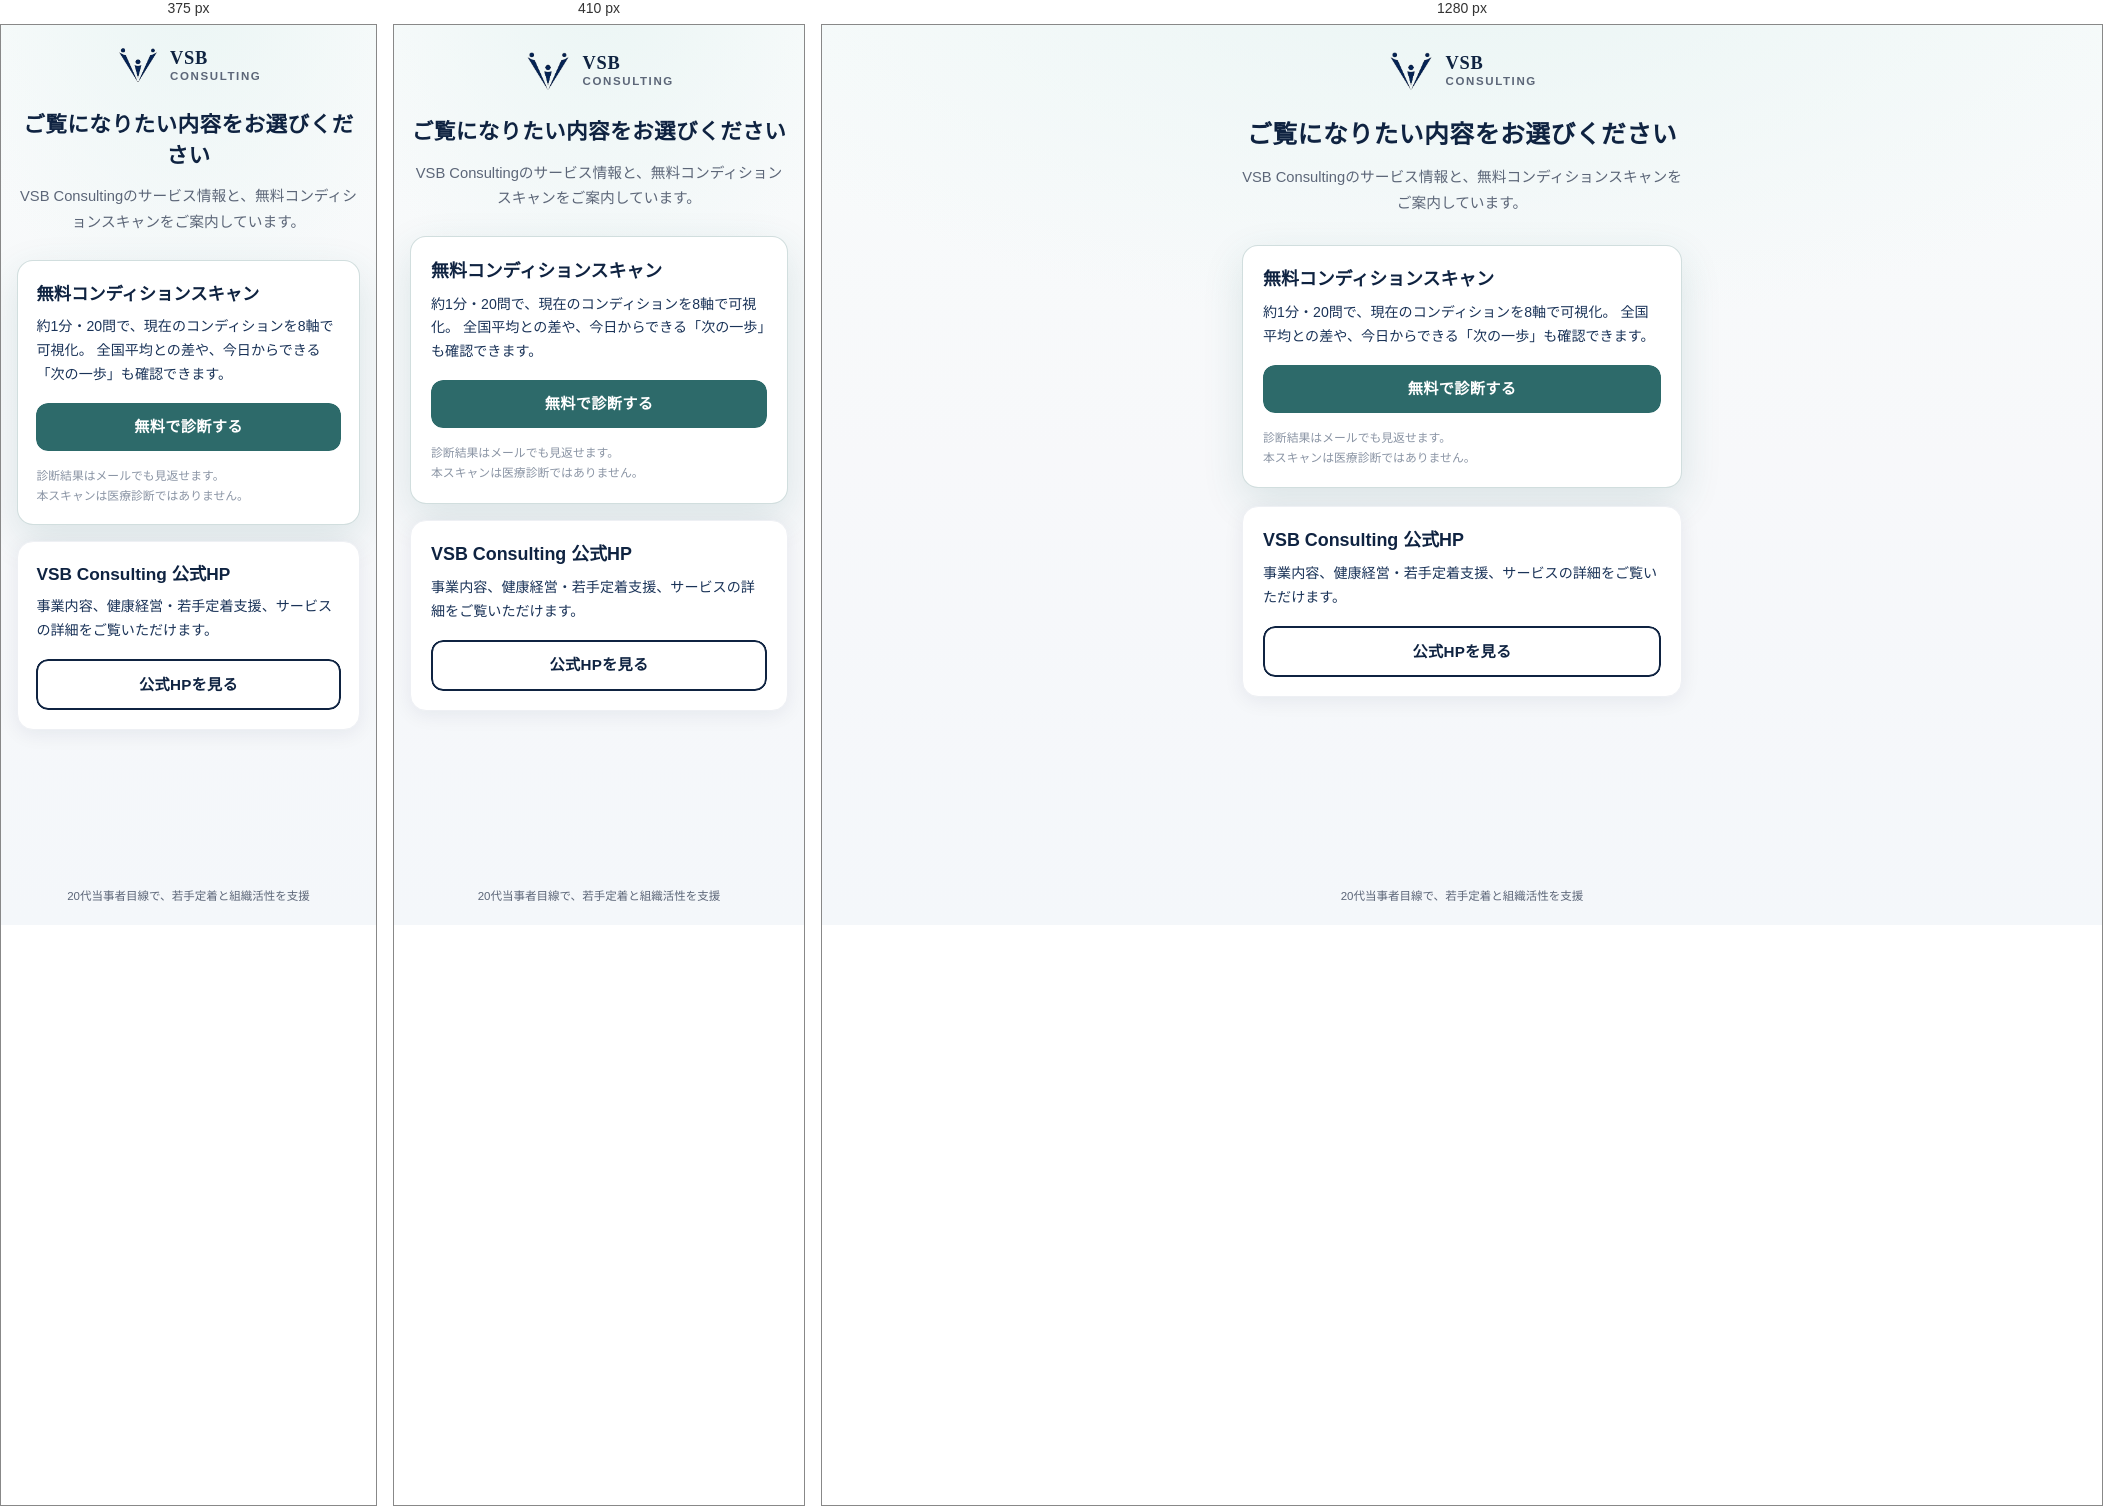
Rendered at 375 px, 410 px and 1280 px, left to right.

<!-- file: index.html -->
<!DOCTYPE html>
<html lang="ja">
<head>
  <meta charset="UTF-8" />
  <meta name="viewport" content="width=device-width, initial-scale=1.0, viewport-fit=cover" />
  <script src="/assets/js/analytics-config.js"></script>
  <script src="/assets/js/analytics.js"></script>
  <title>ご案内｜VSB Consulting</title>
  <meta name="description" content="VSB Consultingの公式HPと、無料コンディションスキャンへのご案内ページです。" />
  <link rel="canonical" href="https://vsb-consulting.jp/start/" />
  <meta property="og:type" content="website" />
  <meta property="og:url" content="https://vsb-consulting.jp/start/" />
  <meta property="og:title" content="ご案内｜VSB Consulting" />
  <meta property="og:description" content="無料コンディションスキャンと公式HPへお進みください。" />
  <meta property="og:locale" content="ja_JP" />
  <link rel="icon" href="/assets/img/vsb-logo-mark.png" type="image/png" />
  <link rel="apple-touch-icon" href="/assets/img/vsb-logo-mark.png" />
  <link rel="preconnect" href="https://fonts.googleapis.com" />
  <link rel="preconnect" href="https://fonts.gstatic.com" crossorigin />
  <link href="https://fonts.googleapis.com/css2?family=Noto+Sans+JP:wght@400;500;600;700&family=Noto+Serif+JP:wght@500;600;700&display=swap" rel="stylesheet" />
  <link rel="stylesheet" href="/start/assets/css/start.css?v=2" />
</head>
<body>
  <a class="start-skip" href="#main">メインコンテンツへスキップ</a>

  <div class="start-page">
    <header class="start-header">
      <div class="start-brand" aria-label="VSB Consulting">
        <img
          class="start-brand__logo"
          src="/assets/img/vsb-logo-mark.png"
          alt=""
          width="48"
          height="44"
          decoding="async"
        />
        <span class="start-brand__text">
          <span class="start-brand__mark">VSB</span>
          <span class="start-brand__name">Consulting</span>
        </span>
      </div>
    </header>

    <main id="main" class="start-main">
      <div class="start-intro">
        <h1 class="start-intro__title">ご覧になりたい内容をお選びください</h1>
        <p class="start-intro__lead">
          VSB Consultingのサービス情報と、無料コンディションスキャンをご案内しています。
        </p>
      </div>

      <div class="start-choices">
        <a
          class="start-choice start-choice--primary"
          href="https://vsb-consulting.jp/scan/"
        >
          <div class="start-choice__inner">
            <h2 class="start-choice__title">無料コンディションスキャン</h2>
            <p class="start-choice__desc">
              約1分・20問で、現在のコンディションを8軸で可視化。
              全国平均との差や、今日からできる「次の一歩」も確認できます。
            </p>
            <div class="start-choice__action">
              <span class="start-choice__cta">無料で診断する</span>
            </div>
            <p class="start-choice__notes">
              診断結果はメールでも見返せます。<br />
              本スキャンは医療診断ではありません。
            </p>
          </div>
        </a>

        <a
          class="start-choice start-choice--secondary"
          href="https://vsb-consulting.jp/"
        >
          <div class="start-choice__inner">
            <h2 class="start-choice__title">VSB Consulting 公式HP</h2>
            <p class="start-choice__desc">
              事業内容、健康経営・若手定着支援、サービスの詳細をご覧いただけます。
            </p>
            <div class="start-choice__action">
              <span class="start-choice__cta">公式HPを見る</span>
            </div>
          </div>
        </a>
      </div>
    </main>

    <footer class="start-footer">
      <p class="start-footer__text">20代当事者目線で、若手定着と組織活性を支援</p>
    </footer>
  </div>
</body>
</html>


/* @media block from assets/css/start.css */
@media (min-width: 390px) {
  .start-header {
    padding-top: 1.5rem;
  }

  .start-brand__logo {
    width: 48px;
  }

  .start-choice__inner {
    padding: 1.35rem 1.25rem 1.2rem;
  }

  .start-choice__title {
    font-size: 1.12rem;
  }
}

/* @media block from assets/css/start.css */
@media (min-width: 430px) {
  .start-intro {
    margin-bottom: 1.75rem;
  }

  .start-choices {
    gap: 1.1rem;
  }
}